Image classification data set "data" (sujankunku/AI_INTERNSHIP_VIT_2023 on GitHub). Class labels (2): crack, non-crack.

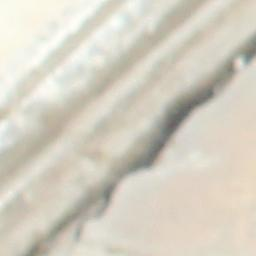
Label: crack

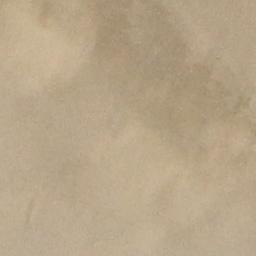
Label: non-crack

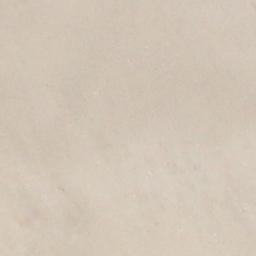
Label: non-crack

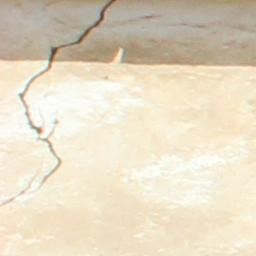
Label: crack

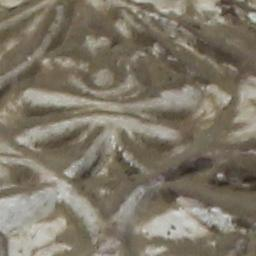
Label: non-crack

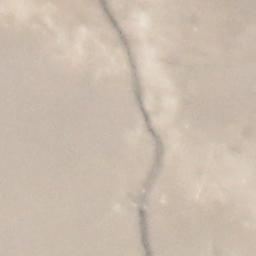
Label: crack
